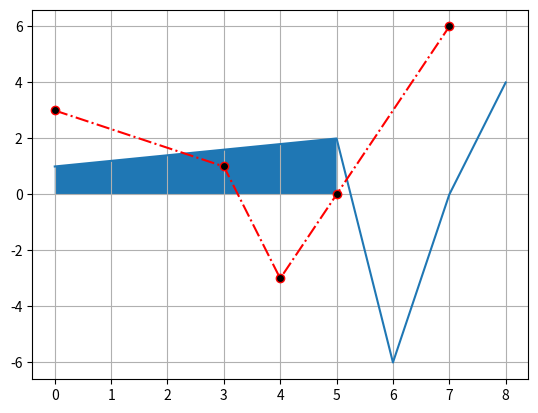

Python code for this plot:
import matplotlib.pyplot as plt
import numpy as np

x = np.array([0, 5, 6, 7, 8])
y = np.array([1, 2, -6, 0, 4])

x_2 = np.array([0, 3, 4, 5, 7])
y_2 = np.array([3, 1, -3, 0, 6])

# Если передать список, то он будет конвертироват в массив NumPy
# plt.plot(x, y)

# 1
# plt.plot(x, y, x_2, y_2, 'r--')

# 2
# Параметры для графиков - https://matplotlib.org/stable/api/_as_gen/matplotlib.pyplot.plot.html
lines_1 = plt.plot(x, y)
lines_2 = plt.plot(x_2, y_2)
plt.setp(lines_2, linestyle='-.', color='r', marker='o', markerfacecolor='black')

# 3
# Настройка будет сделанна общая
# lines = plt.plot(x, y, x_2, y_2)
# plt.setp(lines, linestyle='-.')

# Закрашивание графика
plt.fill_between(x, y, where=y > 0)


# Сетка для графика
plt.grid()
plt.show()
